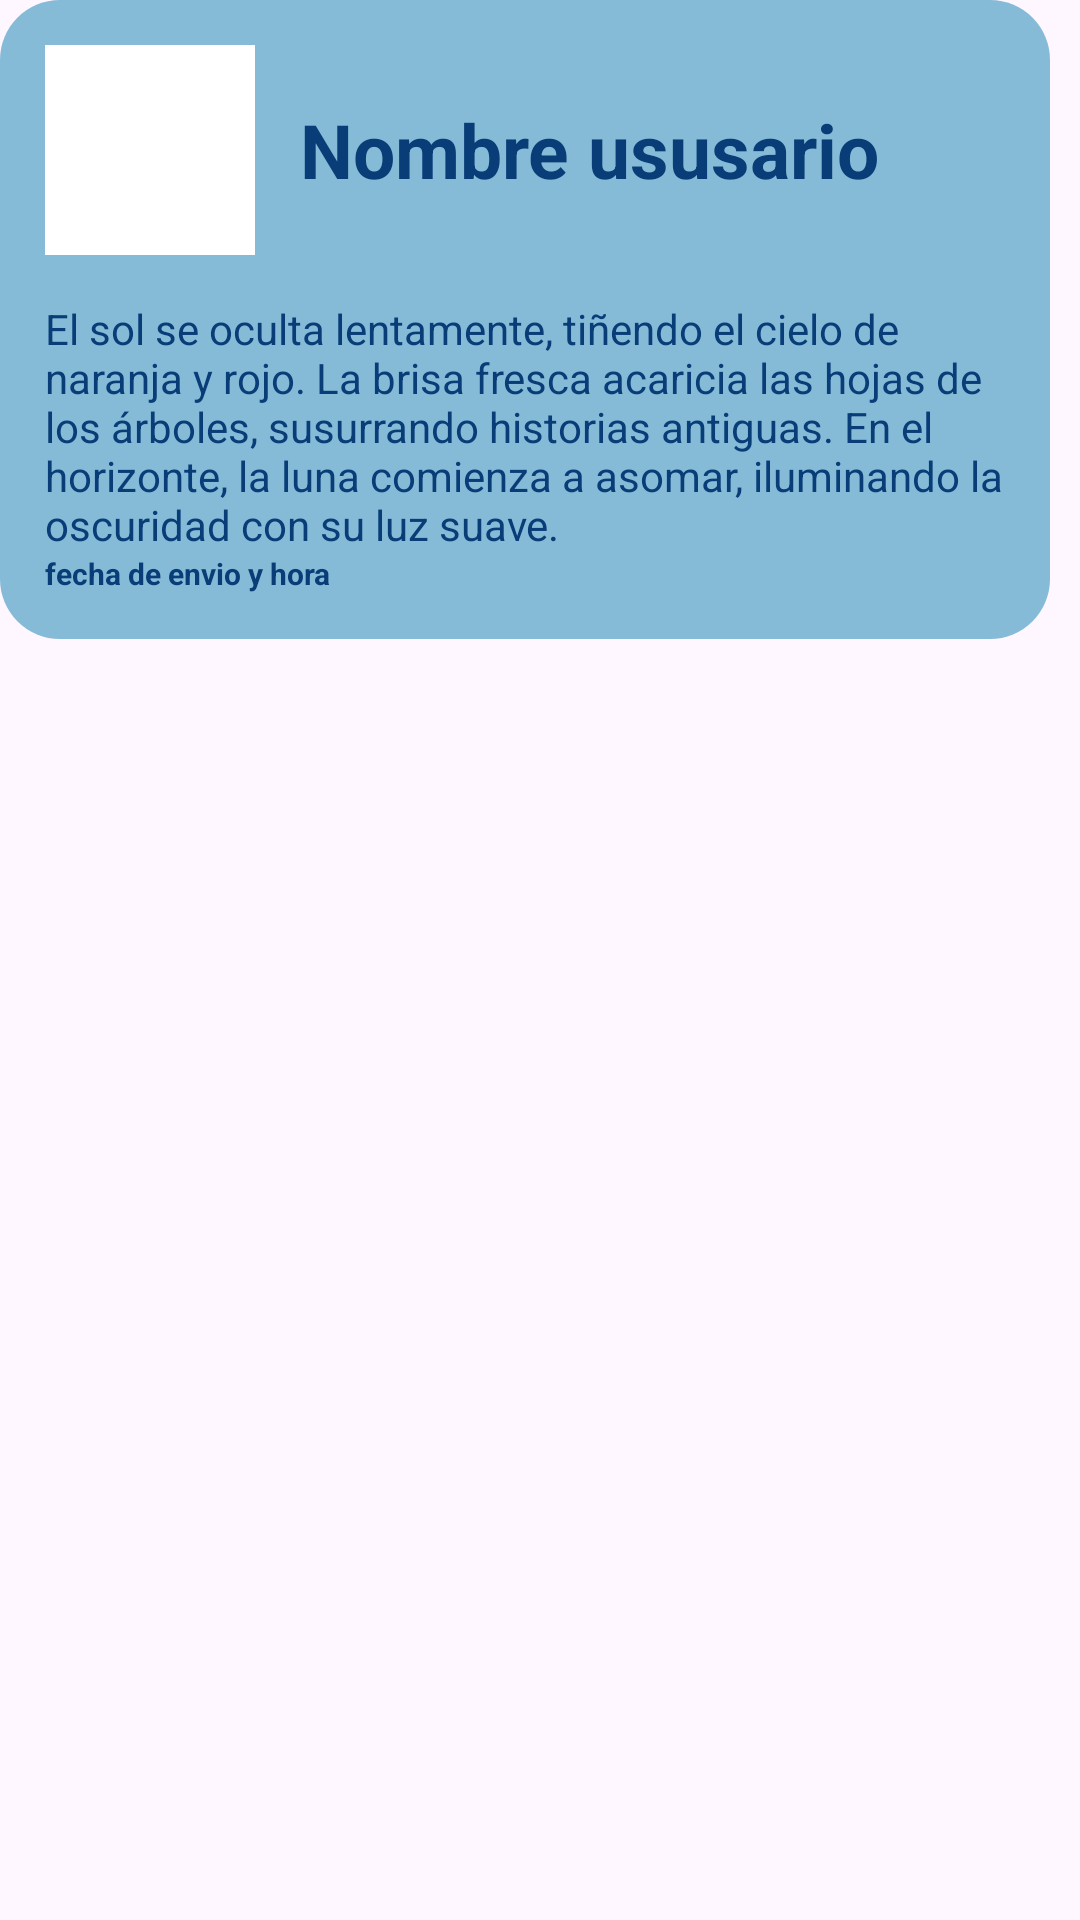

Reconstruct the res/layout file that produces this screen, plus the resources it refers to.
<!-- AndroidManifest.xml: application theme Theme.NaivyBeats -->
<!-- res/layout/element_message_chat.xml -->
<?xml version="1.0" encoding="utf-8"?>
<FrameLayout xmlns:tools="http://schemas.android.com/tools"
    android:layout_width="wrap_content"
    xmlns:android="http://schemas.android.com/apk/res/android"
    xmlns:app="http://schemas.android.com/apk/res-auto"
    android:layout_height="wrap_content">
    <LinearLayout
        android:id="@+id/panelAccept"
        android:layout_width="300dp"
        android:layout_height="wrap_content"
        android:layout_gravity="center_vertical"
        android:background="@drawable/design_big_textbox"
        android:orientation="vertical"
        android:padding="20dp"
        tools:ignore="RtlCompat"
        android:layout_marginBottom="20dp"
        android:visibility="gone">
        <TextView
            android:layout_width="wrap_content"
            android:layout_height="wrap_content"
            android:layout_gravity="center_horizontal"
            android:text="@string/new_offer_eng"
            android:textColor="@color/bluemarin"
            android:textSize="25dp"
            android:textStyle="bold" />
        <LinearLayout
            android:layout_width="match_parent"
            android:layout_height="wrap_content"
            android:layout_marginTop="20dp"
            android:orientation="horizontal">

            <LinearLayout
                android:layout_width="80dp"
                android:layout_height="wrap_content"
                android:orientation="vertical">

                <TextView
                    android:layout_width="wrap_content"
                    android:layout_height="wrap_content"
                    android:text="@string/date_new_offer_eng"
                    android:textColor="@color/bluemarin"
                    android:textSize="20dp"
                    android:textStyle="bold" />

                <TextView
                    android:layout_width="wrap_content"
                    android:layout_height="wrap_content"
                    android:text="@string/salary_new_offer_eng"
                    android:textColor="@color/bluemarin"
                    android:textSize="20dp"
                    android:textStyle="bold" />
            </LinearLayout>

            <LinearLayout
                android:layout_width="match_parent"
                android:layout_height="wrap_content"
                android:orientation="vertical">
                <TextView
                    android:id="@+id/date_data"
                    android:layout_width="wrap_content"
                    android:layout_height="wrap_content"
                    android:text="01/01/2001 00:00"
                    android:textColor="@color/bluemarin"
                    android:textSize="20dp" />
                <TextView
                    android:id="@+id/salary"
                    android:layout_width="wrap_content"
                    android:layout_height="wrap_content"
                    android:text="20/h"
                    android:textColor="@color/bluemarin"
                    android:textSize="20dp" />
            </LinearLayout>
        </LinearLayout>
        <LinearLayout
            android:layout_width="match_parent"
            android:layout_height="wrap_content"
            android:layout_marginTop="20dp"
            android:orientation="horizontal"
            android:textAlignment="gravity">

            <Button
                android:id="@+id/decline"
                android:layout_width="100dp"
                android:layout_height="40dp"
                android:layout_gravity="center"
                android:background="@drawable/design_button"
                android:padding="0dp"
                android:text="@string/decline_eng"
                android:textColor="@color/bluemarin"
                android:textSize="18dp"
                android:textStyle="bold"
                app:backgroundTint="@null" />

            <Button
                android:id="@+id/accept"
                android:gravity="end"
                android:textAlignment="center"
                android:layout_width="100dp"
                android:layout_height="40dp"
                android:layout_gravity="center"
                android:layout_marginLeft="55dp"
                android:background="@drawable/design_button"
                android:padding="0dp"
                android:text="@string/accept_eng"
                android:textColor="@color/bluemarin"
                android:textSize="18dp"
                android:textStyle="bold"
                app:backgroundTint="@null"
                tools:ignore="RtlCompat" />
        </LinearLayout>
    </LinearLayout>
    <LinearLayout
        android:id="@+id/message_body"
        android:visibility="visible"
        android:layout_width="350dp"
        tools:ignore="RtlCompat"
        android:layout_height="wrap_content"
        android:orientation="vertical"
        android:background="@drawable/element_bluesky"
        android:padding="15dp"
        android:layout_marginBottom="20dp"
        >
        <LinearLayout
            android:layout_width="match_parent"
            android:layout_height="wrap_content"
            android:orientation="horizontal"
            >
            <com.google.android.material.imageview.ShapeableImageView
                android:id="@+id/avatar"
                app:shapeAppearanceOverlay="@style/CircularImage"
                android:layout_width="70dp"
                android:layout_height="70dp"
                android:scaleType="centerCrop"
                android:background="@color/white">
            </com.google.android.material.imageview.ShapeableImageView>
            <TextView
                android:id="@+id/user_name"
                android:layout_width="wrap_content"
                android:layout_height="wrap_content"
                android:layout_marginLeft="15dp"
                android:textSize="25dp"
                android:textStyle="bold"
                android:text="Nombre ususario"
                android:layout_gravity="center"
                android:textColor="@color/bluemarin"
                />
        </LinearLayout>
        <TextView
            android:id="@+id/message_data"
            android:layout_marginTop="15dp"
            android:layout_width="match_parent"
            android:layout_height="wrap_content"
            android:text="El sol se oculta lentamente, tiñendo el cielo de naranja y rojo. La brisa fresca acaricia las hojas de los árboles, susurrando historias antiguas. En el horizonte, la luna comienza a asomar, iluminando la oscuridad con su luz suave."
            android:textColor="@color/bluemarin"
            />
        <TextView
            android:id="@+id/date"
            android:layout_width="match_parent"
            android:layout_height="wrap_content"
            android:textStyle="bold"
            android:textSize="10dp"
            android:text="fecha de envio y hora"
            android:textColor="@color/bluemarin"
            />
    </LinearLayout>
</FrameLayout>
<!-- resources referenced by this layout -->
<resources>
  <color name="bluemarin">#083d77</color>
  <color name="white">#FFFFFFFF</color>
  <!-- drawable design_big_textbox (drawable) -->
  <?xml version="1.0" encoding="utf-8"?>
  <layer-list xmlns:android="http://schemas.android.com/apk/res/android">
      <item>
          <shape android:shape="rectangle">
              <gradient
                  android:angle="45"
                  android:startColor="@color/bluesky_trans"
                  android:endColor="@color/bluesky_trans"
                  android:type="linear"/>
              <corners android:radius="20dp"/>
              <stroke>
  
              </stroke>
          </shape>
      </item>
  
  </layer-list>
  <!-- drawable design_button (drawable) -->
  <?xml version="1.0" encoding="utf-8"?>
  <layer-list xmlns:android="http://schemas.android.com/apk/res/android">
      <item>
          <shape android:shape="rectangle">
              <gradient
                  android:angle="45"
                  android:startColor="@color/beig"
                  android:endColor="@color/beig"
                  android:type="linear"/>
              <corners android:radius="20dp"/>
              <stroke>
  
              </stroke>
          </shape>
      </item>
  </layer-list>
  <!-- drawable element_bluesky (drawable) -->
  <?xml version="1.0" encoding="utf-8"?>
  <layer-list xmlns:android="http://schemas.android.com/apk/res/android">
      <item>
          <shape android:shape="rectangle">
              <gradient
                  android:angle="45"
                  android:startColor="@color/bluesky"
                  android:endColor="@color/bluesky"
                  android:type="linear"/>
              <corners android:radius="20dp"/>
              <stroke>
  
              </stroke>
          </shape>
      </item>
  </layer-list>
  <string name="accept_eng">Accept</string>
  <string name="date_new_offer_eng">Date</string>
  <string name="decline_eng">Decline</string>
  <string name="new_offer_eng">New Offer</string>
  <string name="salary_new_offer_eng">Salary</string>
  <style name="Theme.NaivyBeats" parent="Base.Theme.NaivyBeats" />
  <color name="bluesky_trans">#C086BBD8</color>
  <color name="beig">#e5b181</color>
  <color name="bluesky">#86bbd8</color>
  <style name="Base.Theme.NaivyBeats" parent="Theme.Material3.DayNight.NoActionBar">
          
          
      </style>
</resources>
